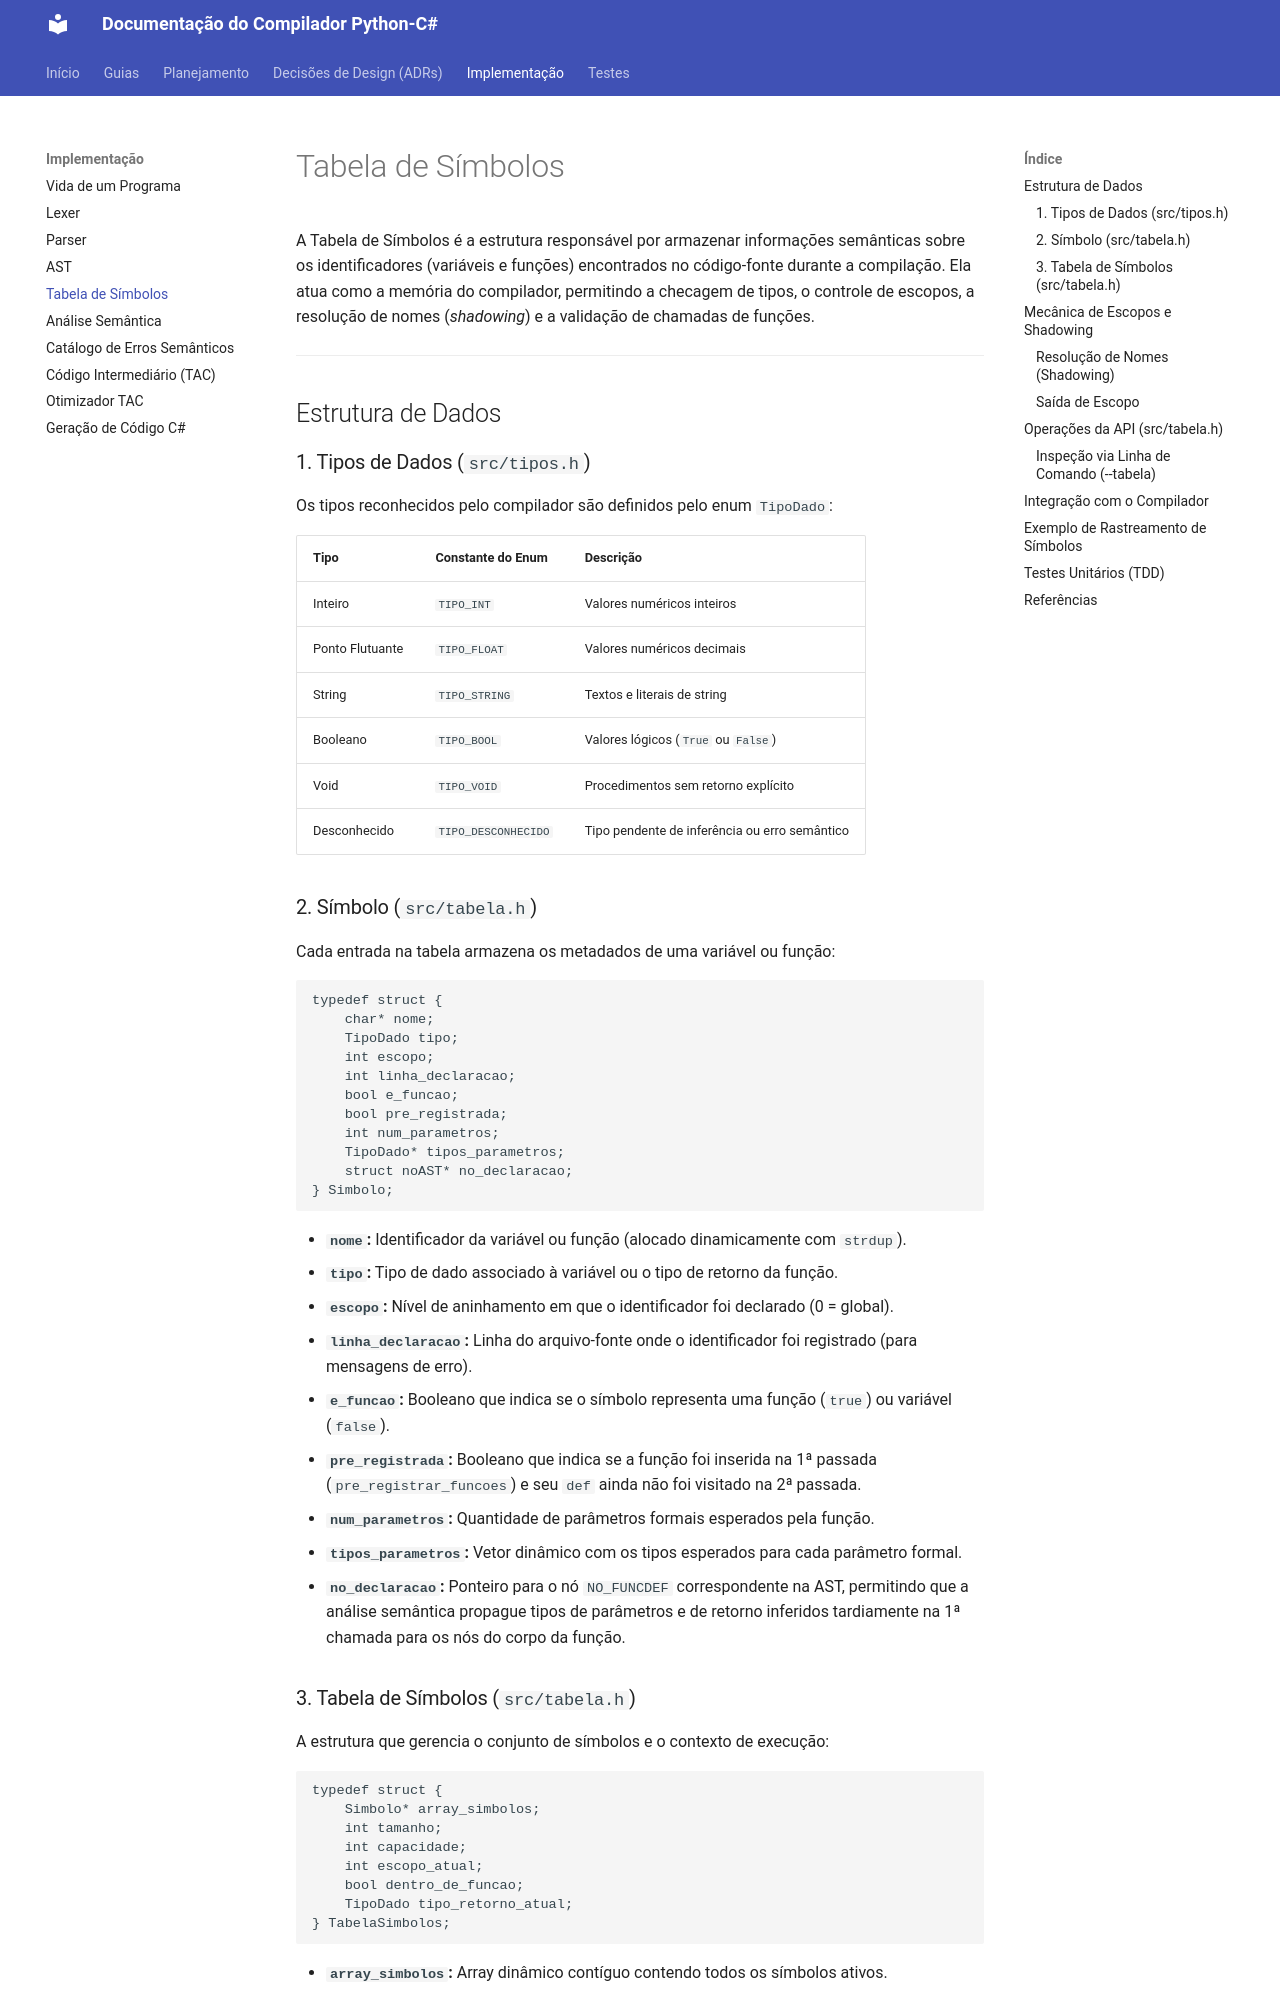

repository: RenanSantoss21/COMP1-grupo2 · page: TabelaSimbolos/index.html · generator: mkdocs

# Tabela de Símbolos

A Tabela de Símbolos é a estrutura responsável por armazenar informações semânticas sobre os identificadores (variáveis e funções) encontrados no código-fonte durante a compilação. Ela atua como a memória do compilador, permitindo a checagem de tipos, o controle de escopos, a resolução de nomes (*shadowing*) e a validação de chamadas de funções.

---

## Estrutura de Dados

### 1. Tipos de Dados (`src/tipos.h`)

Os tipos reconhecidos pelo compilador são definidos pelo enum `TipoDado`:

| Tipo | Constante do Enum | Descrição |
|---|---|---|
| Inteiro | `TIPO_INT` | Valores numéricos inteiros |
| Ponto Flutuante | `TIPO_FLOAT` | Valores numéricos decimais |
| String | `TIPO_STRING` | Textos e literais de string |
| Booleano | `TIPO_BOOL` | Valores lógicos (`True` ou `False`) |
| Void | `TIPO_VOID` | Procedimentos sem retorno explícito |
| Desconhecido | `TIPO_DESCONHECIDO` | Tipo pendente de inferência ou erro semântico |

### 2. Símbolo (`src/tabela.h`)

Cada entrada na tabela armazena os metadados de uma variável ou função:

```c
typedef struct {
    char* nome;
    TipoDado tipo;
    int escopo;
    int linha_declaracao;
    bool e_funcao;
    bool pre_registrada;
    int num_parametros;
    TipoDado* tipos_parametros;
    struct noAST* no_declaracao;
} Simbolo;
```

* **`nome`:** Identificador da variável ou função (alocado dinamicamente com `strdup`).
* **`tipo`:** Tipo de dado associado à variável ou o tipo de retorno da função.
* **`escopo`:** Nível de aninhamento em que o identificador foi declarado (0 = global).
* **`linha_declaracao`:** Linha do arquivo-fonte onde o identificador foi registrado (para mensagens de erro).
* **`e_funcao`:** Booleano que indica se o símbolo representa uma função (`true`) ou variável (`false`).
* **`pre_registrada`:** Booleano que indica se a função foi inserida na 1ª passada (`pre_registrar_funcoes`) e seu `def` ainda não foi visitado na 2ª passada.
* **`num_parametros`:** Quantidade de parâmetros formais esperados pela função.
* **`tipos_parametros`:** Vetor dinâmico com os tipos esperados para cada parâmetro formal.
* **`no_declaracao`:** Ponteiro para o nó `NO_FUNCDEF` correspondente na AST, permitindo que a análise semântica propague tipos de parâmetros e de retorno inferidos tardiamente na 1ª chamada para os nós do corpo da função.

### 3. Tabela de Símbolos (`src/tabela.h`)

A estrutura que gerencia o conjunto de símbolos e o contexto de execução:

```c
typedef struct {
    Simbolo* array_simbolos;
    int tamanho;
    int capacidade;
    int escopo_atual;
    bool dentro_de_funcao;
    TipoDado tipo_retorno_atual;
} TabelaSimbolos;
```

* **`array_simbolos`:** Array dinâmico contíguo contendo todos os símbolos ativos.
* **`tamanho` / `capacidade`:** Controle de capacidade com redimensionamento automático (`realloc`).
* **`escopo_atual`:** Profundidade do escopo atual (0 no nível global; incrementado ao entrar no corpo de uma função `def` e decrementado ao sair).
* **`dentro_de_funcao`:** Flag que rastreia se a análise está dentro do corpo de uma função (usada para proibir `return` fora de funções).
* **`tipo_retorno_atual`:** Tipo de retorno inferido da função em análise, assegurando consistência entre múltiplos `return`.

---
